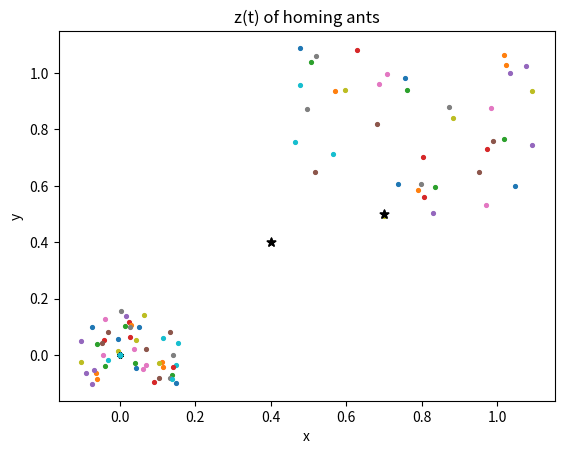
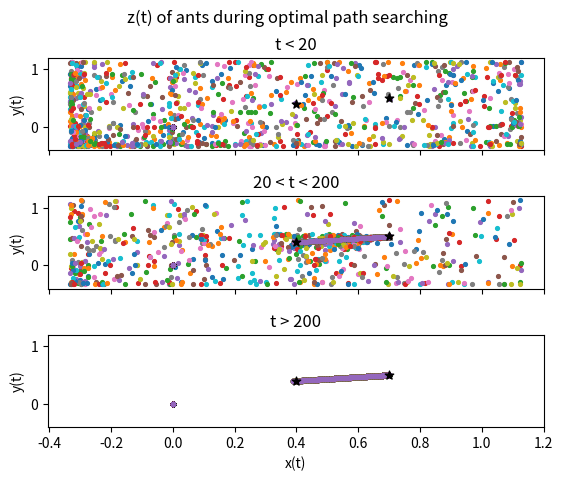

The script that saved these images, in order:
import random
import numpy as np
import math
import matplotlib.pyplot as plt


# ants position. In the following called z=(x,y)
class Pos:

    def __init__(self, x, y):
        self.x = x
        self.y = y


psi = 5  # search range, could be a vector but in this model we take it as a number
phi = 7.5 / psi  # search diameter
p_nest = Pos(0.4, 0.4)  # nest position
p_food = Pos(0.7, 0.5)  # food position (coincides with global minimum of landscape potential f)
v_search = Pos(7.5 / (2 * psi) - p_nest.x, 7.5 / (2 * psi) - p_nest.y)  # needed in the model to roam both z>0 & z<0
r = 0.3  # chaotic annealing parameter: defines how quickly the colony synchronizes
delta = 1e-3  # upper limit on landscape potential (f(z)<delta -> z minimum)
a = 15
b = 0.5
w = 0.11


class Ant:

    def __init__(self, s, z, t_h, c, v):
        self.s = s  # colony synchronization parameter
        self.z = z  # position (2D)
        self.t_h = t_h  # homing time
        self.c = c  # constant for nest position
        self.homing = False  # boolean value to check if the ant is homing
        self.v = v  # chaotic search center

    def chaotic_map(self):  # map to try out chaotic crawling. needed v to roam both z>0 & z<0
        self.z.x = self.z.x * math.exp(3 - psi * self.z.x)
        self.z.y = self.z.y * math.exp(3 - psi * self.z.y)

    def chaotic_annealing(self):  # variable s gradually decreases -> colony gradually organizes
        self.s = math.pow(self.s, (1 + r))

    def chaotic_crawling(self):  # when initially searching for food, r=0 and the model approximates to these eq.
        self.z.x = (self.z.x + self.v.x) * math.exp(3 - psi * (self.z.x + self.v.x)) - self.v.x
        self.z.y = (self.z.y + self.v.y) * math.exp(3 - psi * (self.z.y + self.v.y)) - self.v.y

    def model(self, t):
        self.z.x = (self.z.x + self.v.x) * math.exp((1 - math.exp(-a * self.s)) * (3 - psi * (self.z.x + self.v.x))) + \
            (abs(math.sin(w * t)) * (p_food.x - p_nest.x) - (self.z.x - p_nest.x)) * \
            math.exp((-2 * a * self.s) + b) - self.v.x
        self.z.y = (self.z.y + self.v.y) * math.exp((1 - math.exp(-a * self.s)) * (3 - psi * (self.z.y + self.v.y))) + \
            (abs(math.sin(w * t)) * (p_food.y - p_nest.y) - (self.z.y - p_nest.y)) * \
            math.exp((-2 * a * self.s) + b) - self.v.y
# w = frequency of nest->food->nest; a & b constants to fix weights of the exponential; t current time step
# iff a is very big (circa > 12) chaotic_crawling() is equivalent to model().

    def optimal_path(self, t):  # when y=0 model approximates to these equations
        self.z.x = self.z.x + math.exp(b) * (math.sin(w*t) * (p_food.x - p_nest.x) - (self.z.x - p_nest.x))
        self.z.y = self.z.y + math.exp(b) * (math.sin(w * t) * (p_food.y - p_nest.y) - (self.z.y - p_nest.y))


def dist(pos_1, pos_2):
    x1 = pos_1.x
    x2 = pos_2.x
    y1 = pos_1.y
    y2 = pos_2.y

    return math.sqrt(math.pow((x1 - x2), 2) + math.pow((y1 - y2), 2))


# landscape potential (energy function to minimize during search)
def landscape(pos):
    x = pos.x
    y = pos.y
    f: float = (math.pow((x - 0.7), 2) * (0.1 + math.pow((0.6 + y), 2))) \
        + (math.pow(y - 0.5, 2) * (0.15 + math.pow((0.4 + x), 2)))
    return f


def pos_generator(rng, center):
    # generate a random position on a square of L=rng around the nest
    # useless to generate it farther than phi/2 from p_nest since psi forces the ant to stay in the square of L=phi/2
    if rng < phi / 2:
        pass
    else:
        print("You are generating a position farther than the search radius from the nest, which is useless")
    x_n = center.x
    y_n = center.y
    x_gen = random.uniform(x_n - rng, x_n + rng)
    y_gen = random.uniform(y_n - rng, y_n + rng)
    z_gen = Pos(x_gen, y_gen)
    return z_gen


M = 5  # number of recruited ants
N = 50  # number of searching ants (whole colony: N+M)
t_max = 500  # number of iterations
colony = []  # whole colony
s_0 = 0.999  # initial value of organization parameter
min_t_h = 5  # minimum value for homing times
max_t_h = 20  # maximum value for homing times
min_c = 0.1  # minimum value for nest constant
max_c = 0.3  # maximum value for nest constant
# plots
plotX1 = [[0 for j in range(t_max)] for i in range(N)]
plotY1 = [[0 for q in range(t_max)] for p in range(N)]
plotX2 = [[0 for m in range(t_max)] for n in range(N+M)]
plotY2 = [[0 for b in range(t_max)] for a in range(N+M)]
plotX3 = [[0 for m in range(t_max)] for n in range(N+M)]
plotY3 = [[0 for b in range(t_max)] for a in range(N+M)]
plotX4 = [[0 for m in range(t_max)] for n in range(N+M)]
plotY4 = [[0 for b in range(t_max)] for a in range(N+M)]
plotX_h = [[0 for m in range(t_max)] for n in range(N+M)]
plotY_h = [[0 for b in range(t_max)] for a in range(N+M)]

for i in range(N+M):  # filling colony
    T_h = random.randint(min_t_h, max_t_h)  # generate t_h
    C = random.uniform(min_c, max_c)  # generate c
    ant_gen = Ant(s_0, pos_generator(0.1, p_nest), T_h, C, v_search)  # generate ants around the nest
    colony.append(ant_gen)

food_found = False
T = [0] * N  # list of counters for homing times
TH = [0] * N  # counter to check how much time it takes for ants to reach their nest

for t1 in range(t_max):  # food search loop (+ homing)
    print("t1= " + str(t1))
    for i in range(N):  # first, checking which ants have reached their homing time
        # could be that ants can't find their nest in time for T to be again equal to t_h, so needed to check
        if colony[i].t_h == T[i] and not colony[i].homing:
            T[i] = 0
            TH[i] = 0
            colony[i].homing = True  # ant i is now heading home instead of looking for food
            # centering chaotic search around current position to look for the nest in the homing process
            v_home = Pos(7.5 / (2 * psi) - colony[i].z.x, 7.5 / (2 * psi) - colony[i].z.y)
            colony[i].v = pos_generator(0.1, v_home)  # v_home.x & v_home.y cannot be equal or z(t) will be a line

    for i in range(N):
        if not colony[i].homing:  # if ant i is not heading home, then it should be looking for food
            T[i] += 1  # ants get tired when searching for food (not while homing)
            colony[i].model(t1)  # no decrement of s here, r=0
            plotX1[i][t1] = colony[i].z.x
            plotY1[i][t1] = colony[i].z.y
            if landscape(colony[i].z) < delta:
                print("*** ant " + str(i) + " has found food in z = (" + str(colony[i].z.x) + ", " +
                      str(colony[i].z.y) + ") after " + str(t1) + "time steps  ***")
                food_found = True
                break
        else:  # if homing
            colony[i].model(t1)  # no decrement of s here, r=0
            TH[i] += 1
            plotX_h[i][t1] = colony[i].z.x
            plotY_h[i][t1] = colony[i].z.y
            if dist(colony[i].z, p_nest) < colony[i].c:
                print("ant " + str(i) + " has found nest in z = (" + str(colony[i].z.x) + ", " +
                      str(colony[i].z.y) + ") after " + str(TH[i]) + " time steps. It's nest constant was " +
                      str(colony[i].c))
                colony[i].homing = False
                colony[i].v = v_search
    if food_found:
        break

# ant that found food goes back and recruits M more ants to follow on the search
# Also, check that homing is right
t_graph1 = 20
t_graph2 = 200
if food_found:
    for t2 in range(t_max):
        for i in range(N+M):
            colony[i].chaotic_annealing()  # decrement of s
            colony[i].model(t2)
            if t2 < t_graph1:
                plotX2[i][t2] = colony[i].z.x
                plotY2[i][t2] = colony[i].z.y
            if t_graph1 < t2 < t_graph2:
                plotX3[i][t2] = colony[i].z.x
                plotY3[i][t2] = colony[i].z.y
            if t2 > t_graph2:
                plotX4[i][t2] = colony[i].z.x
                plotY4[i][t2] = colony[i].z.y

"""
for i in range(N+M):
    plt.scatter(plotX2[i], plotY2[i], marker=".", s=30)
plt.scatter(p_nest.x, p_nest.y, marker="*", s=40, color="black")
plt.scatter(p_food.x, p_food.y, marker="*", s=40, color="black")
plt.xlabel('x')
plt.ylabel('y')
plt.title('z(t)')
plt.show()
for i in range(N+M):
    plt.scatter(plotX3[i], plotY3[i], marker=".", s=30)
plt.scatter(p_nest.x, p_nest.y, marker="*", s=40, color="black")
plt.scatter(p_food.x, p_food.y, marker="*", s=40, color="black")
plt.xlabel('x')
plt.ylabel('y')
plt.title('z(t)')
plt.show()
for i in range(N+M):
    plt.scatter(plotX4[i], plotY4[i], marker=".", s=30)
plt.scatter(p_nest.x, p_nest.y, marker="*", s=40, color="black")
plt.scatter(p_food.x, p_food.y, marker="*", s=40, color="black")
plt.xlabel('x')
plt.ylabel('y')
plt.title('z(t)')
plt.show()
"""
# plots
for i in range(N):
    plt.scatter(plotX1[i], plotY1[i], marker=".", s=30)
plt.scatter(p_nest.x, p_nest.y, marker="*", s=40, color="black")
plt.scatter(p_food.x, p_food.y, marker="*", s=40, color="black")
plt.xlabel('x')
plt.ylabel('y')
plt.title('z(t)')
plt.show()
for i in range(N):
    plt.scatter(plotX_h[i], plotY_h[i], marker=".", s=30)
plt.scatter(p_nest.x, p_nest.y, marker="*", s=40, color="black")
plt.scatter(p_food.x, p_food.y, marker="*", s=40, color="black")
plt.xlabel('x')
plt.ylabel('y')
plt.title('z(t) of homing ants')
plt.show()

fig = plt.figure()
gs = fig.add_gridspec(3, hspace=0.5)
axs = gs.subplots(sharex=True, sharey=True)

for i in range(N+M):
    axs[0].scatter(plotX2[i], plotY2[i], marker=".", s=30)
    axs[1].scatter(plotX3[i], plotY3[i], marker=".", s=30)
    axs[2].scatter(plotX4[i], plotY4[i], marker=".", s=30)
axs[0].scatter(p_nest.x, p_nest.y, marker="*", s=40, color="black")
axs[1].scatter(p_nest.x, p_nest.y, marker="*", s=40, color="black")
axs[2].scatter(p_nest.x, p_nest.y, marker="*", s=40, color="black")
axs[0].scatter(p_food.x, p_food.y, marker="*", s=40, color="black")
axs[1].scatter(p_food.x, p_food.y, marker="*", s=40, color="black")
axs[2].scatter(p_food.x, p_food.y, marker="*", s=40, color="black")
fig.suptitle('z(t) of ants during optimal path searching')
axs[0].set_title('t < ' + str(t_graph1))
axs[1].set_title(str(t_graph1) + ' < t < ' + str(t_graph2))
axs[2].set_title('t > ' + str(t_graph2))

for ax in axs.flat:
    ax.set(xlabel='x(t)', ylabel='y(t)')
    # ax.set(adjustable='box', aspect='equal')
    ax.label_outer()
plt.show()







